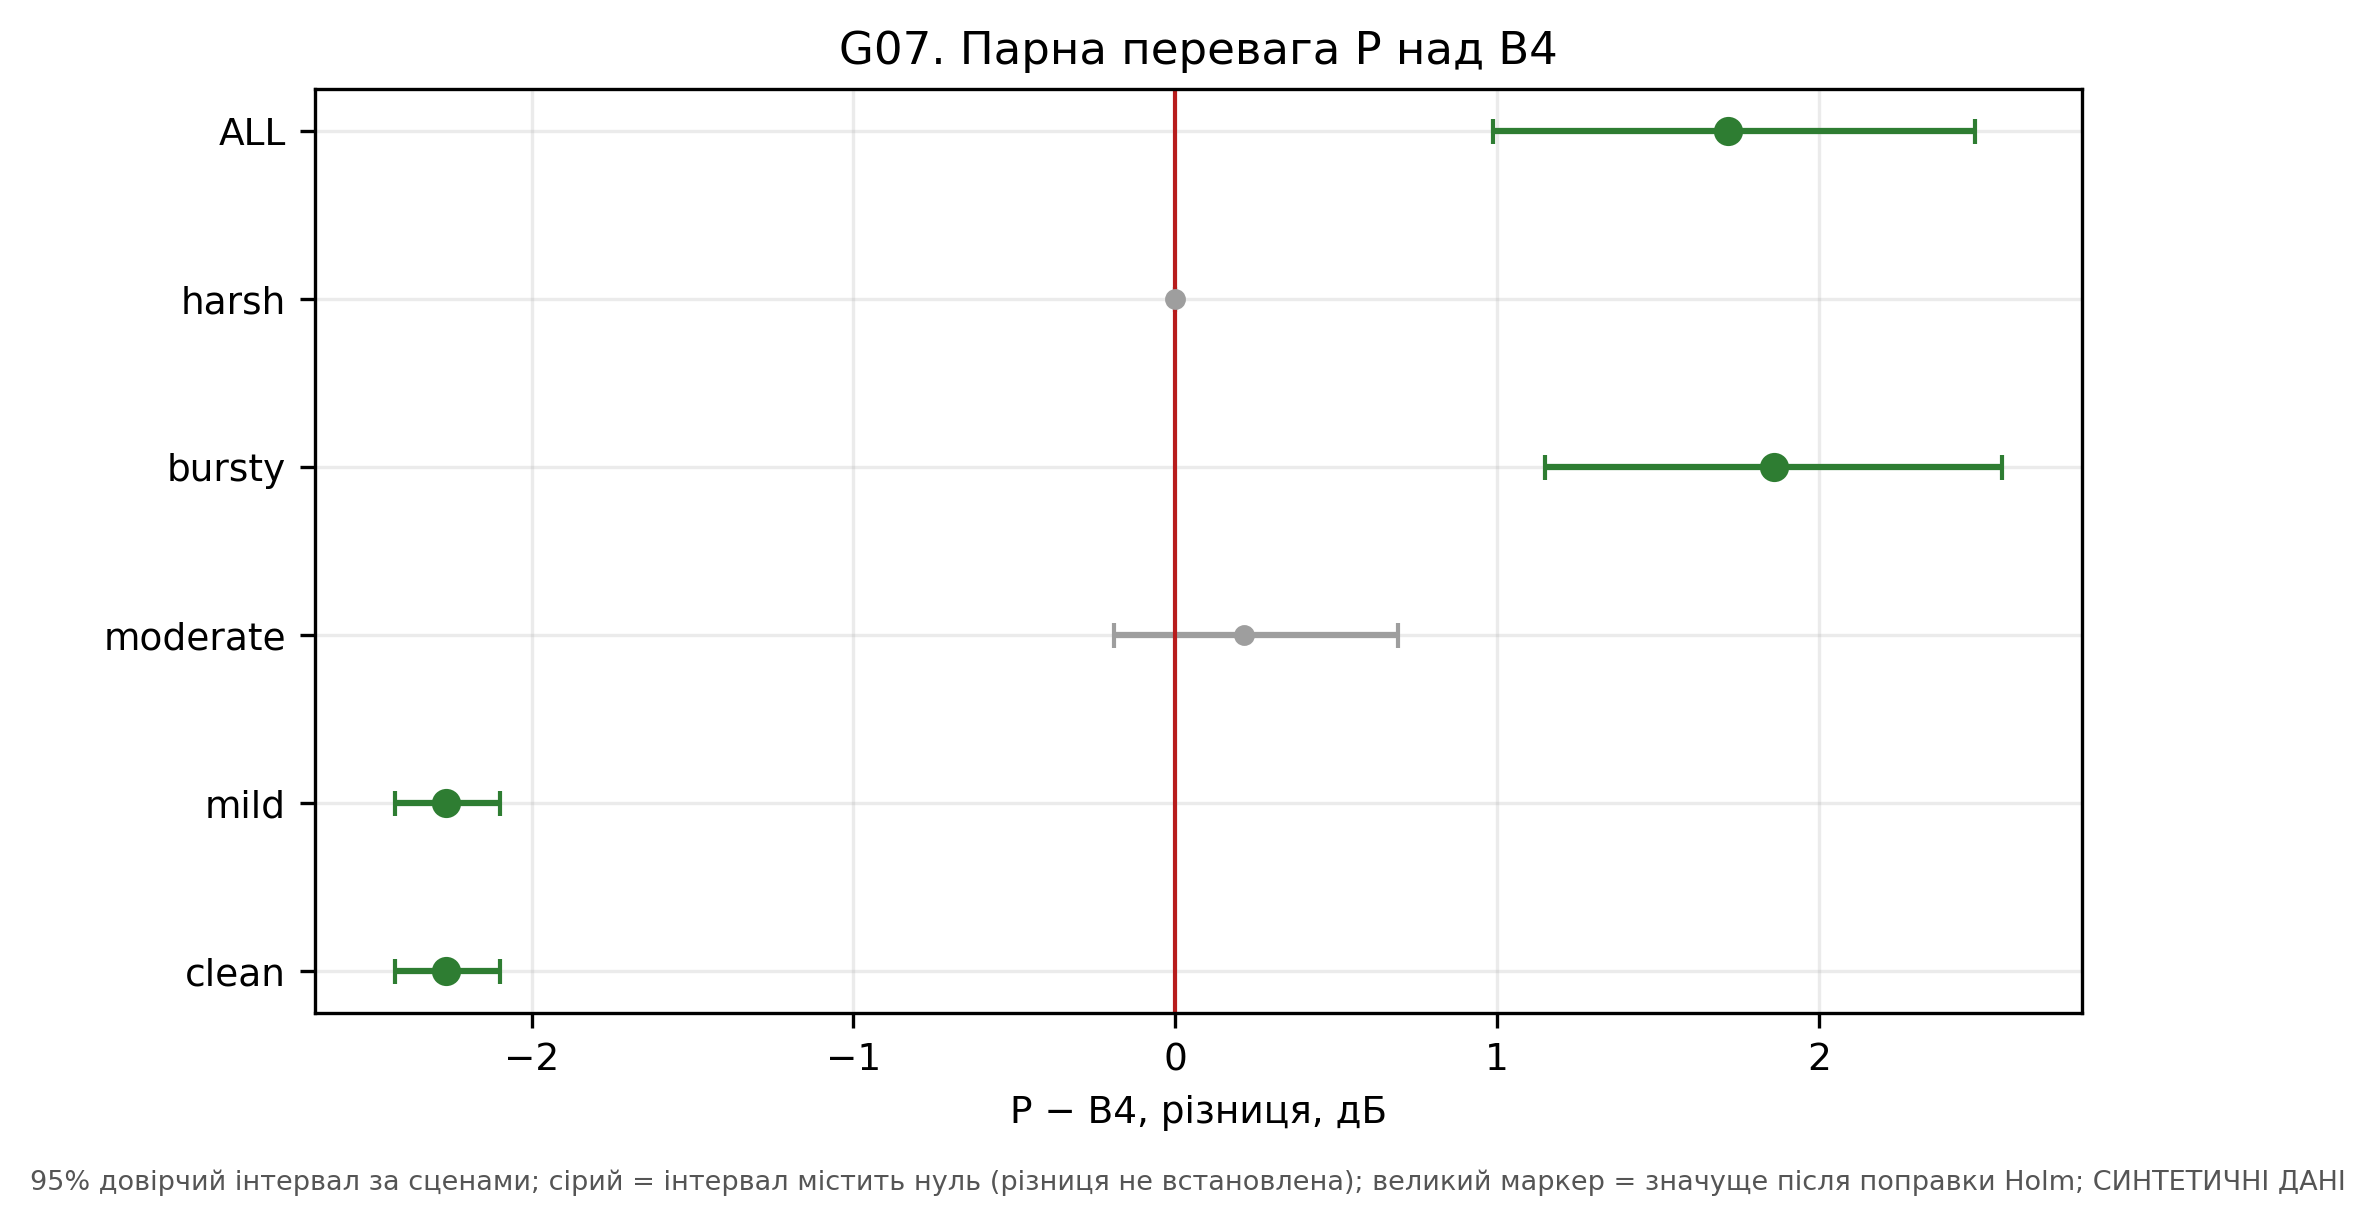

Values plotted in this chart, from the file beside it:
channel, hi, lo, mean_P_minus_B4, n_scenes, p_holm, significant_at_95, significant_holm
clean, -2.099, -2.423, -2.267, 10, 7.198572031184924e-164, True, True
mild, -2.099, -2.423, -2.267, 10, 1.6796668072764823e-163, True, True
moderate, 0.6922, -0.1901, 0.212, 10, 0.8857, False, False
bursty, 2.567, 1.149, 1.858, 10, 2.489559345210675e-06, True, True
harsh, -0.0, -0.0, -0.0, 10, 1.0, False, False
ALL, 2.485, 0.9858, 1.715, 10, 4.359204417374947e-05, True, True
